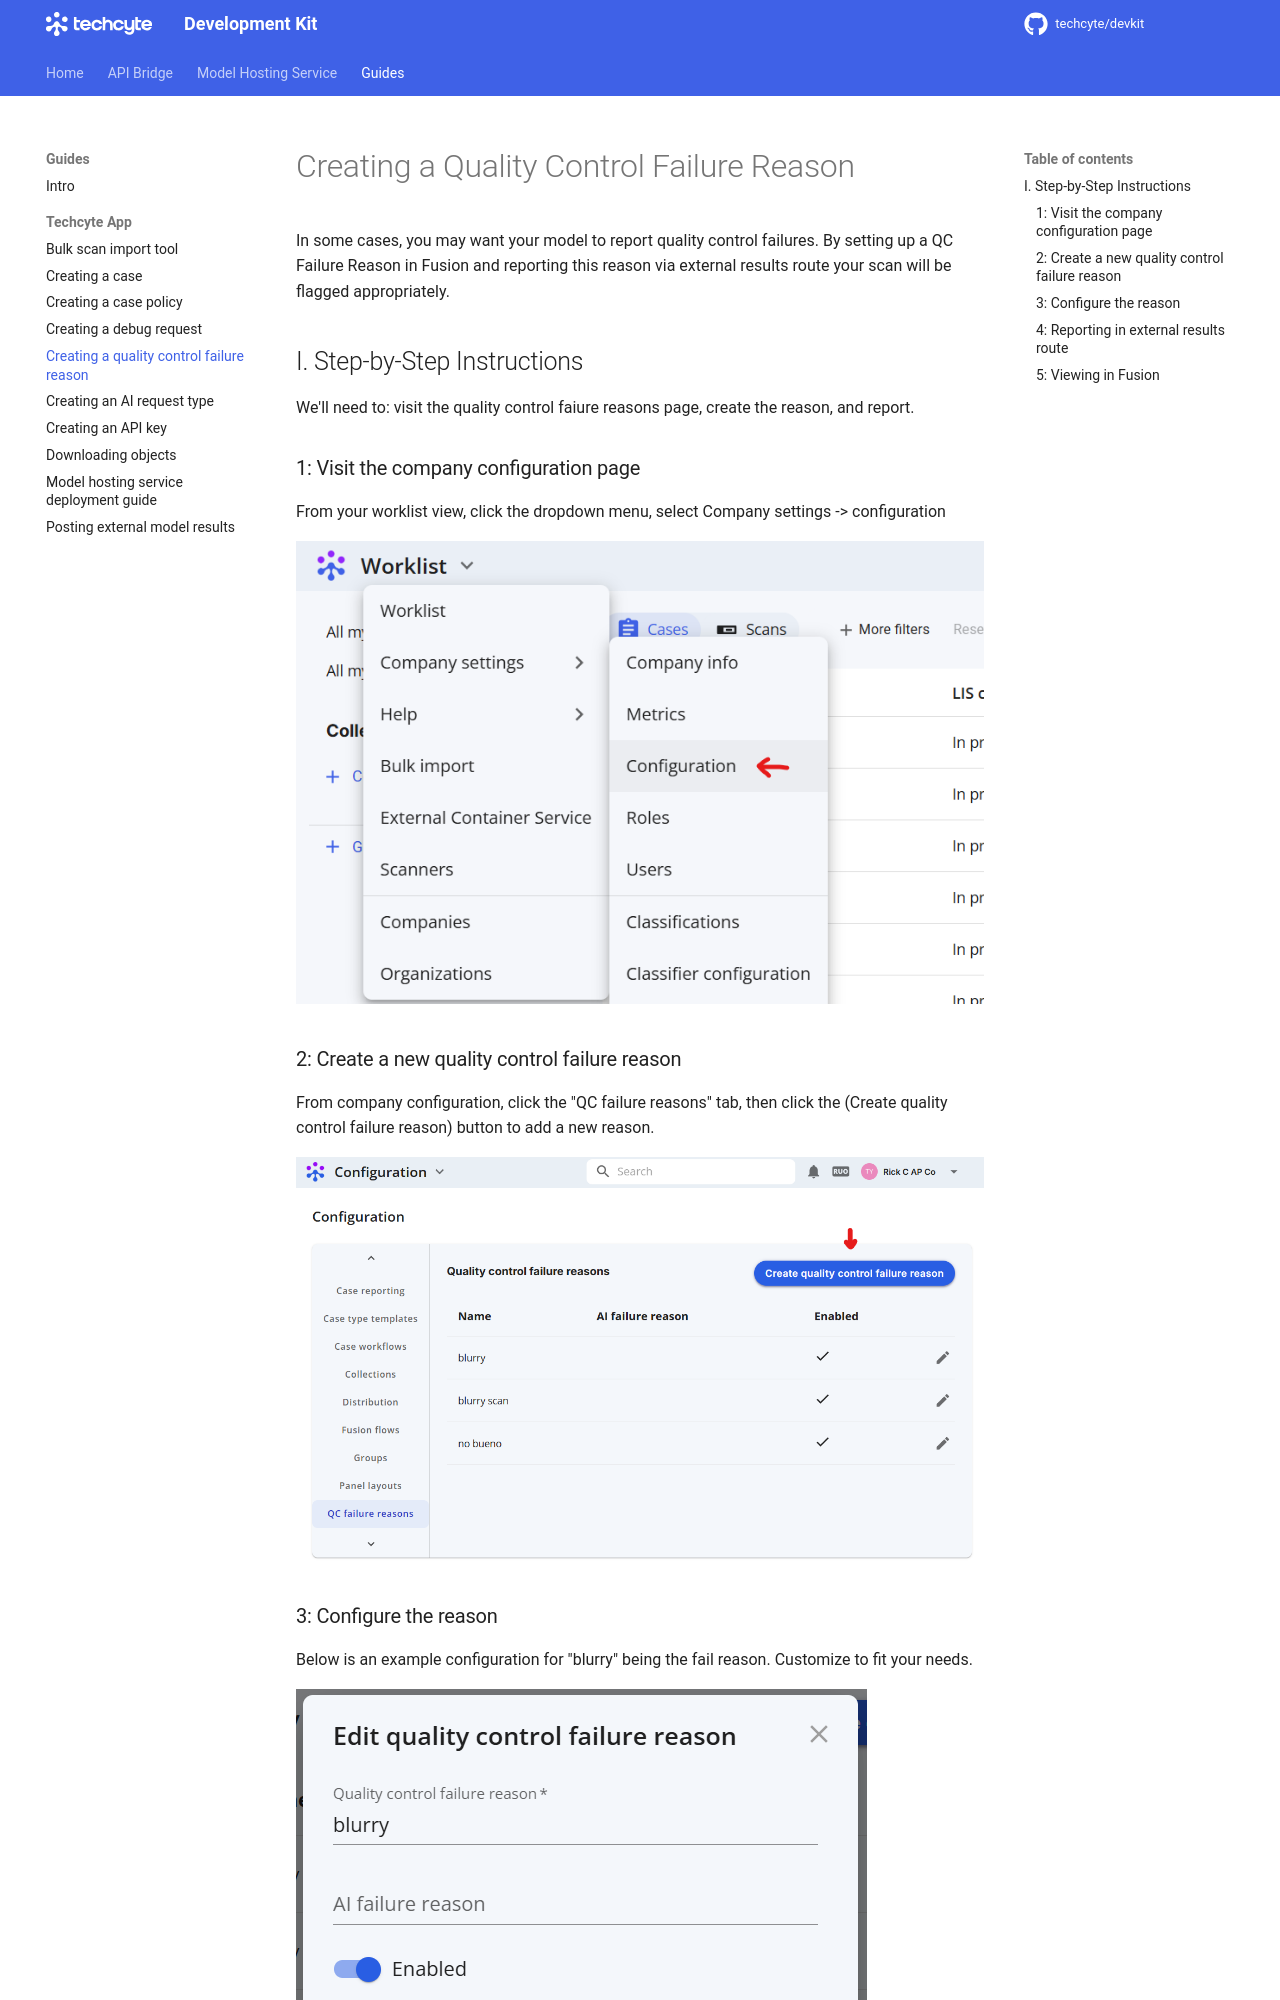

repository: Techcyte/devkit · page: guides/creating-a-qc-fail-reason/index.html · generator: mkdocs

# Creating a Quality Control Failure Reason

In some cases, you may want your model to report quality control failures. By setting up a QC Failure Reason in Fusion and reporting this reason via external results route your scan will be flagged appropriately.

## I. Step-by-Step Instructions

We'll need to: visit the quality control faiure reasons page, create the reason, and report.

### 1: Visit the company configuration page

From your worklist view, click the dropdown menu, select Company settings -> configuration 

  ![](images/image1.png) 

### 2: Create a new quality control failure reason

From company configuration, click the "QC failure reasons" tab, then click the (Create quality control failure reason) button to add a new reason.

  ![](images/image2.png)
